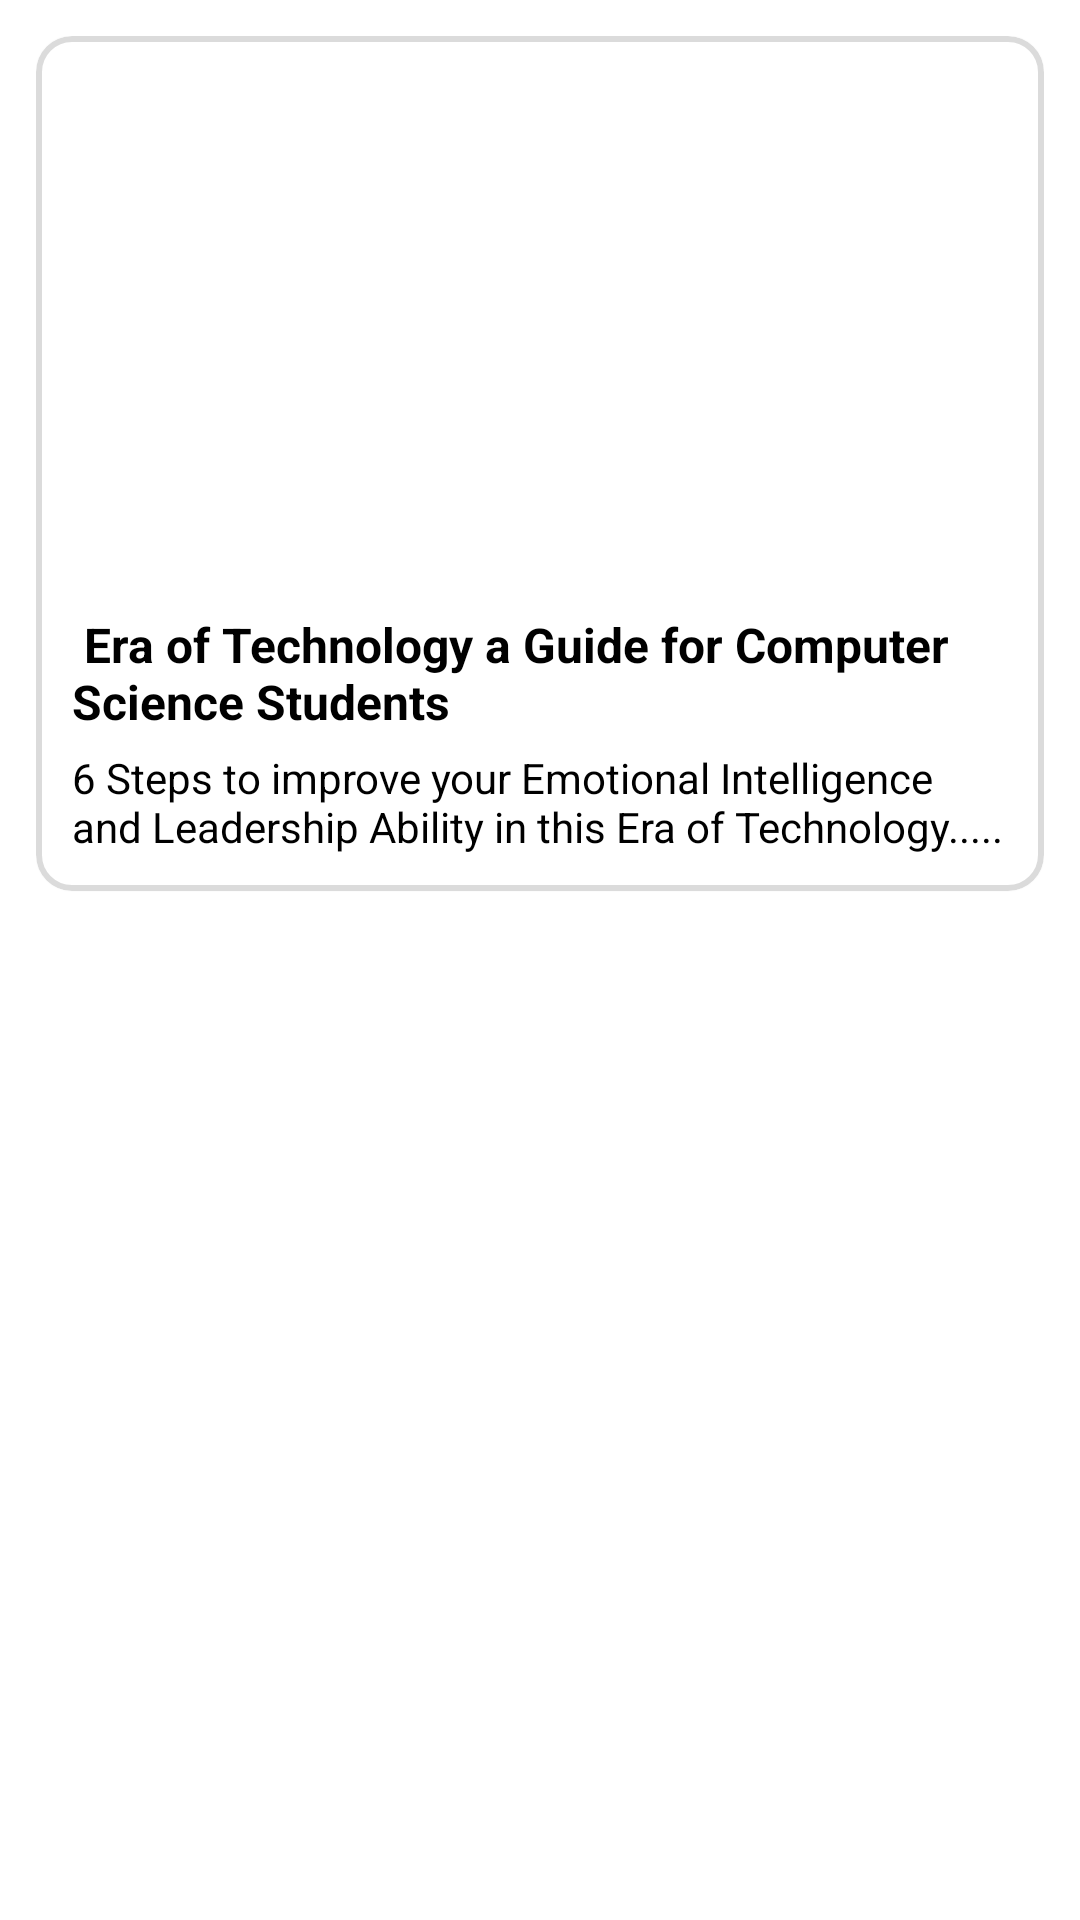

This screen was rendered from an Android layout file. Write that file and the resources it references.
<!-- AndroidManifest.xml: application theme Theme.Fillfore -->
<!-- res/layout/template_blog_big.xml -->
<?xml version="1.0" encoding="utf-8"?>
<LinearLayout xmlns:android="http://schemas.android.com/apk/res/android"
    xmlns:app="http://schemas.android.com/apk/res-auto"
    xmlns:tools="http://schemas.android.com/tools"
    android:layout_width="match_parent"
    android:paddingStart="12dp"
    android:paddingEnd="12dp"
    android:paddingTop="12dp"
    android:layout_height="wrap_content">


    <com.google.android.material.card.MaterialCardView

        android:layout_width="match_parent"
        android:layout_height="wrap_content"
        android:elevation="10dp"
        app:cardCornerRadius="12dp"
        app:strokeColor="@color/b7_stroke_50"
        app:strokeWidth="2dp">

        <RelativeLayout
            android:layout_width="match_parent"
            android:layout_height="match_parent">

            <ImageView
                android:id="@+id/blog_image"
                android:layout_width="match_parent"
                android:layout_height="180dp"
                android:scaleType="centerCrop"
                tools:srcCompat="@drawable/dummy_photo" />

            <TextView
                android:id="@+id/blog_introTxt"
                android:layout_width="wrap_content"
                android:layout_height="wrap_content"
                android:layout_below="@+id/blog_image"
               android:paddingStart="12dp"
                android:paddingEnd="12dp"
                android:paddingTop="12dp"
                android:text=" Era of Technology a Guide for Computer Science Students"
                android:ellipsize="end"
                android:maxLines="2"
                android:textColor="@color/black"
                android:textSize="16sp"
                android:textStyle="bold" />

            <TextView
                android:id="@+id/blog_DetailText"
                android:layout_width="wrap_content"
                android:layout_height="wrap_content"
                android:layout_below="@+id/blog_introTxt"
                android:paddingTop="5dp"
                android:paddingLeft="12dp"
                android:paddingRight="12dp"
                android:text="6 Steps to improve your Emotional
Intelligence and Leadership Ability in this Era of Technology....."
                android:ellipsize="end"
                android:maxLines="3"
                android:paddingBottom="12dp"
                android:textColor="@color/black"
                android:textSize="14sp" />










        </RelativeLayout>
    </com.google.android.material.card.MaterialCardView>
</LinearLayout>

    
    
    
    
    
    
    
    
    

    
    
    
    
    
    
    

    
    
    
    
    

    




    
    
    
    
    
    
    

    


    
    
    
    
    
    
    

    
    
    
    
    

    





    
    
    
    
    
    
    

    
    
    
    
    
    
    

    
    
    
    
    
    

    




    
    
    
    
    
    
    

    


<!-- resources referenced by this layout -->
<resources>
  <color name="b7_stroke_50">#80B7B7B7</color>
  <color name="black">#FF000000</color>
  <!-- drawable b7_1dp_stroke_50dp (drawable) -->
  <?xml version="1.0" encoding="utf-8"?>
  <shape xmlns:android="http://schemas.android.com/apk/res/android">
      <stroke android:width="1dp"
          android:color="@color/b7_stroke_25" />
  </shape>
  <!-- drawable ic_comments: png bitmap (drawable, 549 bytes) -->
  <!-- drawable ic_likes: png bitmap (drawable, 763 bytes) -->
  <!-- drawable ic_share: png bitmap (drawable, 794 bytes) -->
  <style name="Theme.Fillfore" parent="Theme.MaterialComponents.DayNight.NoActionBar">
          
          <item name="colorPrimary">@color/main</item>
          <item name="colorPrimaryVariant">@color/mainVariant</item>
          <item name="colorOnPrimary">@color/white_variant</item>
          
          <item name="colorSecondary">@color/main</item>
          <item name="colorSecondaryVariant">@color/mainVariant</item>
          <item name="colorOnSecondary">@color/white_variant</item>
          
          <item name="android:statusBarColor">?attr/colorSecondaryVariant</item>
          
          <item name="android:navigationBarColor">#000000</item>
  
      </style>
  <color name="b7_stroke_25">#40B7B7B7</color>
  <color name="main">#2AA37A</color>
  <color name="mainVariant">#2AA37A</color>
  <color name="white_variant">#FFF5F5F5</color>
</resources>
